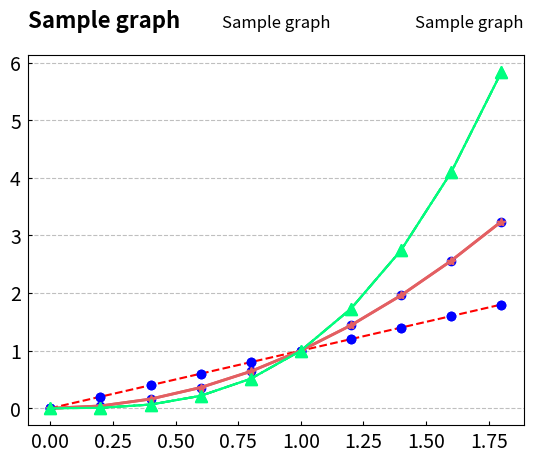

Write Python code to recreate this figure.
# -*- coding: utf-8 -*-
"""
Created on Wed Apr 22 12:17:15 2020

@author: USER
"""


## Matplotlib 여러개의 곡선 그리기
# 세 개의 곡선을 하나의그래프에 그리기.

import matplotlib.pyplot as plt
import numpy as np

'''
Numpy를 사용해서 array 을 생성.
numpy.arange()
주어진 간격에 따라 균일한 array를 생성한다.
'''

a=np.arange(5)
b=np.arange(1,5)
c=np.arange(2,10,2)

print(a)  # [0 1 2 3 4] 0부터 입력값-1 까지
print(b)  # [1 2 3 4]  1부터 5-1까지 범위
print(c)  # [2 4 6 8]  2부터 10-1 까지 2 간격으로


'''
array a 는 [0. 0.2 0.4 0.6 0.8 1. 1.2 1.4 1.6 1.8]
'''
a = np.arange(0, 2, 0.2)


'''
plot() 에 x 값, y 값, 스타일을 순서대로 세 번씩 입력하면,
세 개의 곡선 (y=x, y=x^2, y=x^3)이 동시에 그려진다.
'''
plt.plot(a, a, 'r--',
         a, a**2, 'bo',
         a, a**3, 'g-.')

'''
'r-은' 빨간색(Red)의 대쉬(Dashed) 스타일 선,
'bo'는 파란색(Blue) 의 Circle 마커,
'g-.'은 녹색(Green)의 대쉬-닷(Dash-dot) 스타일 선을 의미.
'''
plt.show()



# 세 개의 곡선의 세세한 스타일을 설정할 수 있다.
import matplotlib.pyplot as plt
import numpy as np

a = np.arange(0, 2, 0.2)

# 첫 번째 곡선의 스타일은 'bo'로,
plt.plot(a,a,'bo')

# 두 번째 곡선은 color = '#e35f62', marker='*', linewidth=2로,
plt.plot(a, a**2, color = '#e35f62', marker='*', linewidth=2)

# 세 번째 곡선은 color = 'springgreen', marker='^', markersize=9로
plt.plot(a, a**3, color = 'springgreen', marker='^', markersize=9)

plt.show()



# Matplotlib 그리드와 틱 설정하기
'''
gird() 와 tick_params() 를 이용해서
그래프의 그리드와 틱의 스타일을 설정할 수 있따.
'''
import matplotlib.pyplot as plt
import numpy as np

a = np.arange(0, 2, 0.2)

plt.plot(a, a, 'bo')
plt.plot(a, a**2, color = '#e35f62', marker='*', linewidth=2)
plt.plot(a, a**3, color = 'springgreen', marker='^', markersize=9)

'''
그리드가 표시되도록 하려면
grid() 의 첫 번째 파라미터를 True로 설정.

axis = 'y' 로 설정하면 y 축의 그리드만 표시.

alpha 는 투명도를 설정합니다.
0으로 설정하면 투명하게,
1은 불투명하게 표시.

linestyle 을 대쉬(Dashed) 로 설정.
'''

plt.grid(True, axis='y', color='gray', alpha=0.5, linestyle = '--')



'''
tick_params() 를 이용해서 그래프의 틱(Tick)에 관련된 설정을 할 수 있다.

axis = 'both'로 설정하면 x, y 축의 틱에 모두 적용.

direction = 'in' 으로 틱의 방향을 그래프 안 쪽으로 설정.

틱의 길이(length)를 3 만큼으로 하고,
틱과 라벨의 거리(pad)를 6 만큼.
틱 라벨의 크기(labelsize)를 14 로 설정.
'''

plt.tick_params(axis='both', direction='in', length=3, pad=5, labelsize=14)

plt.show()


# Matplotlib 타이틀 설정하기
# title()을 이용해서 그래프의 제목 (타이틀)을 설정.

'''
plt.title()을 이용해서 그래프의 타이틀을 'Sample graph' 로 설정.
'''

plt.title('Sample graph')

plt.show()


# 2 - 위치와 오프셋
plt.title('Sample graph', loc='right', pad=20)

'''
loc='right' 로 설정하면,
타이틀이 그래프의 오른쪽 위에 나타나게 된다.

'left', 'center' , 'right' 로 설정할 수 있으며
디폴트는 'center'

pad = 20은
타이틀과 그래프와의 간격 (오프셋)을 포인트 단위로 설정
'''

# 3 - 폰트 설정
'''
fontdict 에 딕셔너리 형태로 폰트에 대한 설정을 입력할 수 있다.
'fontsize' 를 16으로, 'fontweight'를 'bold'로 설정.

'fontsize'는 포인트 단위의 숫자를 입력하거나,
'smaller', 'x-large' 등의 상대적인 설정을 할 수 있다.

'fontwight'에는 'normal', 'bold', 'heavy', 'light', 'ultrabold', 'ultralight'의
설정을 할 수 있다.
'''
title_font = {
    'fontsize' : 16,
    'fontweight' : 'bold'}

plt.title("Sample graph", fontdict=title_font, loc='left', pad=20)
